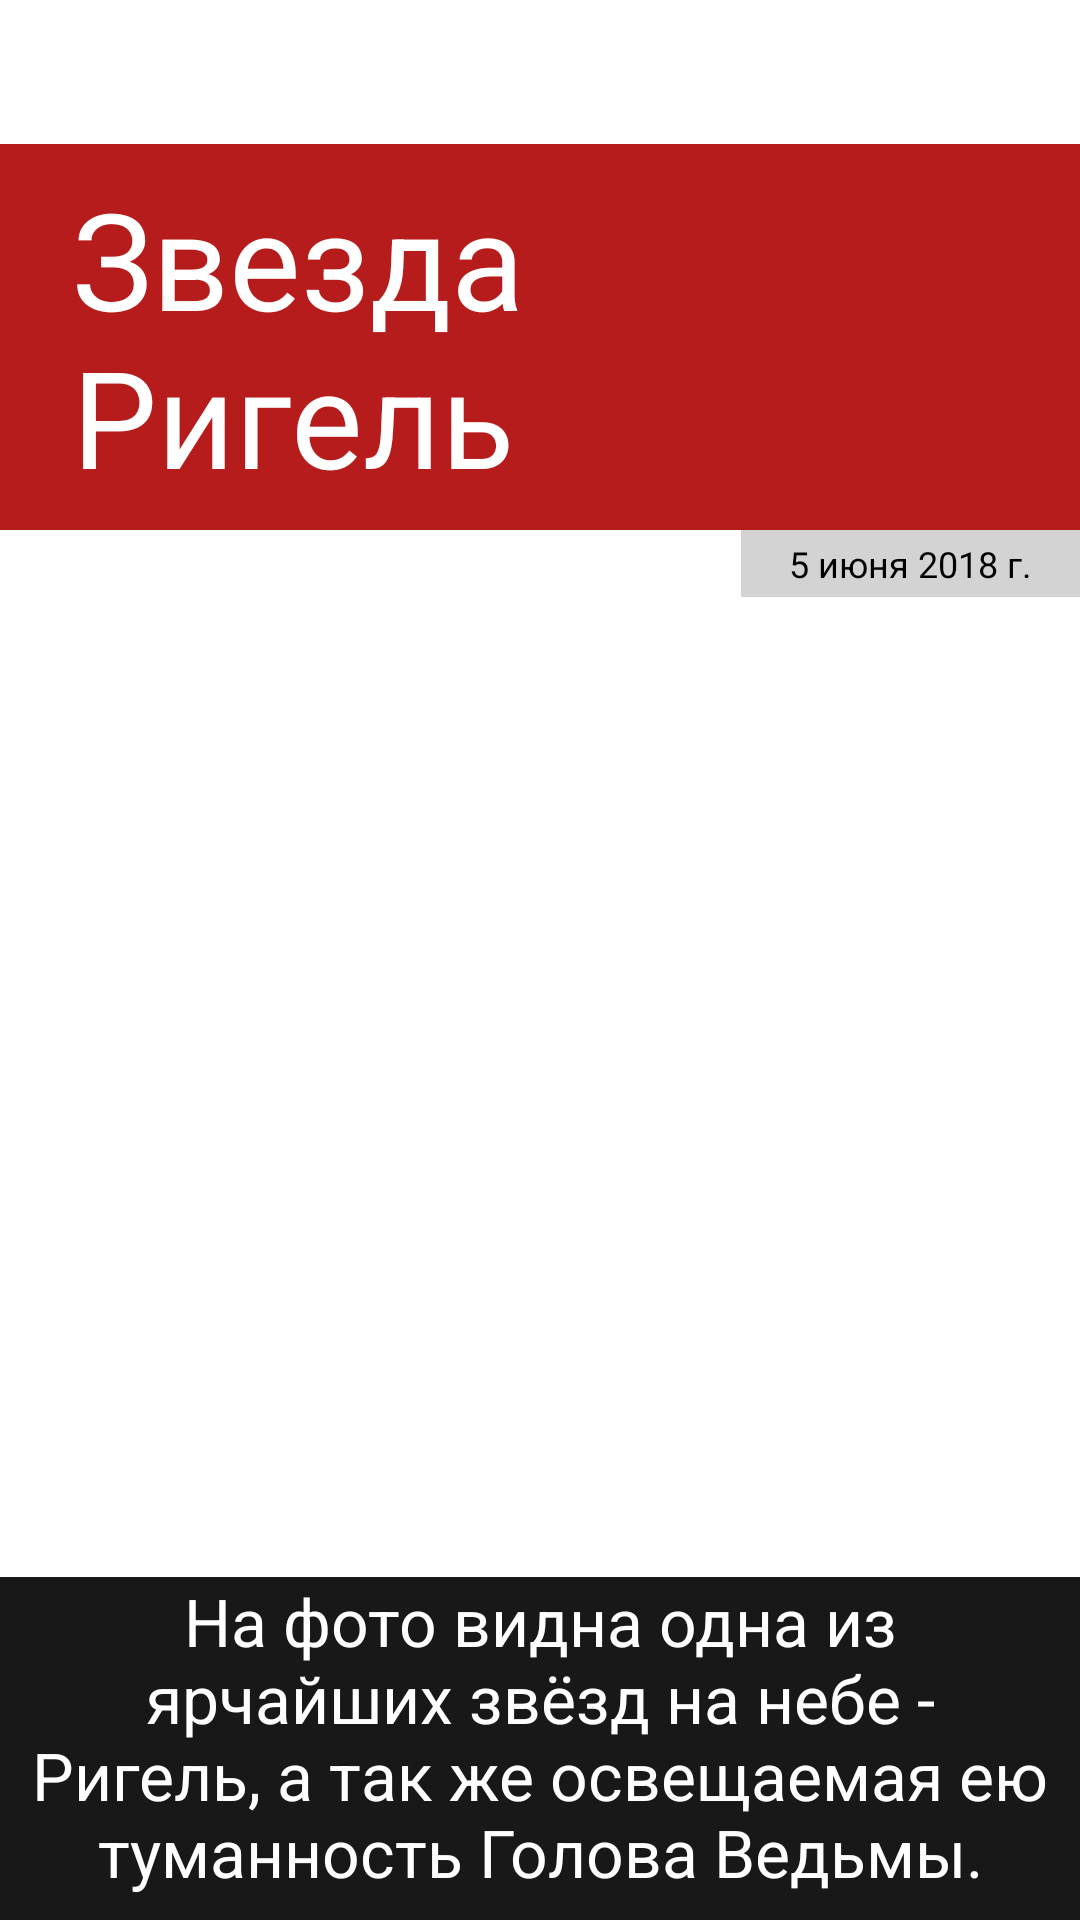

Reconstruct the res/layout file that produces this screen, plus the resources it refers to.
<!-- AndroidManifest.xml: application theme MyAppCustomTheme -->
<!-- res/layout/fragment_test_nasa_system_second_state.xml -->
<?xml version="1.0" encoding="utf-8"?>
<androidx.constraintlayout.widget.ConstraintLayout xmlns:android="http://schemas.android.com/apk/res/android"
    xmlns:tools="http://schemas.android.com/tools"
    android:layout_width="match_parent"
    android:layout_height="match_parent"
    xmlns:app="http://schemas.android.com/apk/res-auto"
    tools:context=".ui.nasa.TestNasaSystemFragment">

    <ImageView
        android:id="@+id/backgroundImage"
        android:layout_width="match_parent"
        android:layout_height="match_parent"
        android:gravity="center"
        android:scaleType="centerCrop"
        android:src="@drawable/rigel" />

    <TextView
        android:id="@+id/title"
        android:layout_width="match_parent"
        android:layout_height="wrap_content"
        android:layout_marginTop="48dp"
        android:background="#B71C1C"
        android:paddingStart="24dp"
        android:paddingTop="8dp"
        android:paddingEnd="24dp"
        android:paddingBottom="8dp"
        android:text="Звезда
                        Ригель"
        android:textColor="#FFFF"
        android:textSize="45sp"
        app:layout_constraintLeft_toLeftOf="parent"
        app:layout_constraintRight_toRightOf="parent"
        app:layout_constraintTop_toTopOf="parent"
        />
    <TextView
        android:id="@+id/date"
        android:layout_width="wrap_content"
        android:layout_height="wrap_content"
        android:background="#d3d3d3"
        android:paddingStart="16dp"
        android:paddingTop="3dp"
        android:paddingEnd="16dp"
        android:paddingBottom="3dp"
        android:text="5 июня 2018 г."
        android:textSize="12sp"
        app:layout_constraintRight_toRightOf="@+id/title"
        app:layout_constraintTop_toBottomOf="@+id/title"
        />
    <TextView
        android:id="@+id/tap"
        android:layout_width="wrap_content"
        android:layout_height="wrap_content"
        android:layout_marginStart="8dp"
        android:layout_marginEnd="8dp"
        android:layout_marginBottom="8dp"
        android:text="Tap for info"
        android:textColor="#ffffff"
        android:textSize="15sp"
        app:layout_constraintBottom_toBottomOf="parent"
        app:layout_constraintEnd_toEndOf="parent"
        app:layout_constraintStart_toStartOf="parent"
        />
    <TextView
        android:id="@+id/description"
    android:layout_width="wrap_content"
    android:layout_height="wrap_content"
    android:background="#181818"
    android:gravity="center"
    android:paddingStart="8dp"
    android:paddingEnd="8dp"
    android:paddingBottom="8dp"
    android:text="На фото видна одна из ярчайших звёзд на небе - Ригель, а так же освещаемая ею туманность Голова Ведьмы."
    android:textColor="#FFFF"
    android:textSize="22sp"
    app:layout_constraintBottom_toBottomOf="parent"
    app:layout_constraintLeft_toLeftOf="parent"
    app:layout_constraintRight_toRightOf="parent"
    />

</androidx.constraintlayout.widget.ConstraintLayout>
<!-- resources referenced by this layout -->
<resources>
  <style name="MyAppCustomTheme" parent="Theme.MyMaterialProject">
          <item name="chipStyle">@style/MyChipStyle</item>
          <item name="tabStyle">@style/MyTabStyle</item>
  
          <item name="bottomSheetBackground">#30292E</item>
  
          <item name="android:forceDarkAllowed" tools:targetApi="q">true</item>
  
      </style>
  <style name="Theme.MyMaterialProject" parent="Theme.MaterialComponents.DayNight.DarkActionBar">
          
          <item name="colorPrimary">@color/purple_500</item>
          <item name="colorPrimaryVariant">@color/purple_700</item>
          <item name="colorOnPrimary">@color/white</item>
          
          <item name="colorSecondary">@color/teal_200</item>
          <item name="colorSecondaryVariant">@color/teal_700</item>
          <item name="colorOnSecondary">@color/black</item>
          
          <item name="android:statusBarColor" tools:targetApi="l">?attr/colorPrimaryVariant</item>
          
      </style>
  <color name="purple_500">#FF6200EE</color>
  <color name="purple_700">#FF3700B3</color>
  <color name="white">#FFFFFFFF</color>
  <color name="teal_200">#FF03DAC5</color>
  <color name="teal_700">#FF018786</color>
  <color name="black">#FF000000</color>
</resources>
